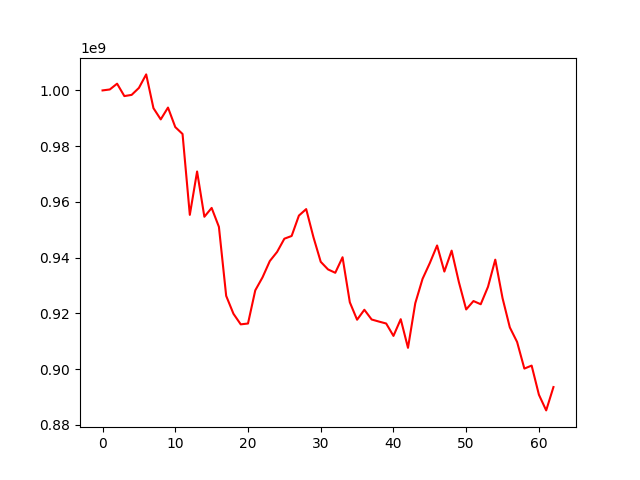

The file beside this chart, header and first rows:
, 0
0, 1000000000
1, 1000342337
2, 1002415885
3, 997965623
4, 998398438
5, 1000896717
6, 1005748975
7, 993634149
8, 989600566
9, 993845262
10, 986840132
11, 984363052
12, 955339339
13, 970897534
14, 954651713
15, 957830464
16, 951037422
17, 926256688
18, 919835939
19, 916037185
20, 916338145
21, 928247109
22, 932921396
23, 938763696
24, 942027732
25, 946780815
26, 947755219
27, 955075403
28, 957403846
29, 947312243
30, 938490016
31, 935759329
32, 934544656
33, 940122344
34, 923965592
35, 917695464
36, 921271466
37, 917781373
38, 917039186
39, 916341642
40, 911888948
41, 917888888
42, 907606247
43, 923620674
44, 932359667
45, 938037544
46, 944348975
47, 934984031
48, 942495931
49, 931149553
50, 921388117
51, 924405003
52, 923253225
53, 929512795
54, 939259606
55, 925446591
56, 914944724
57, 909717457
58, 900162515
59, 901233366
... 3 more rows
